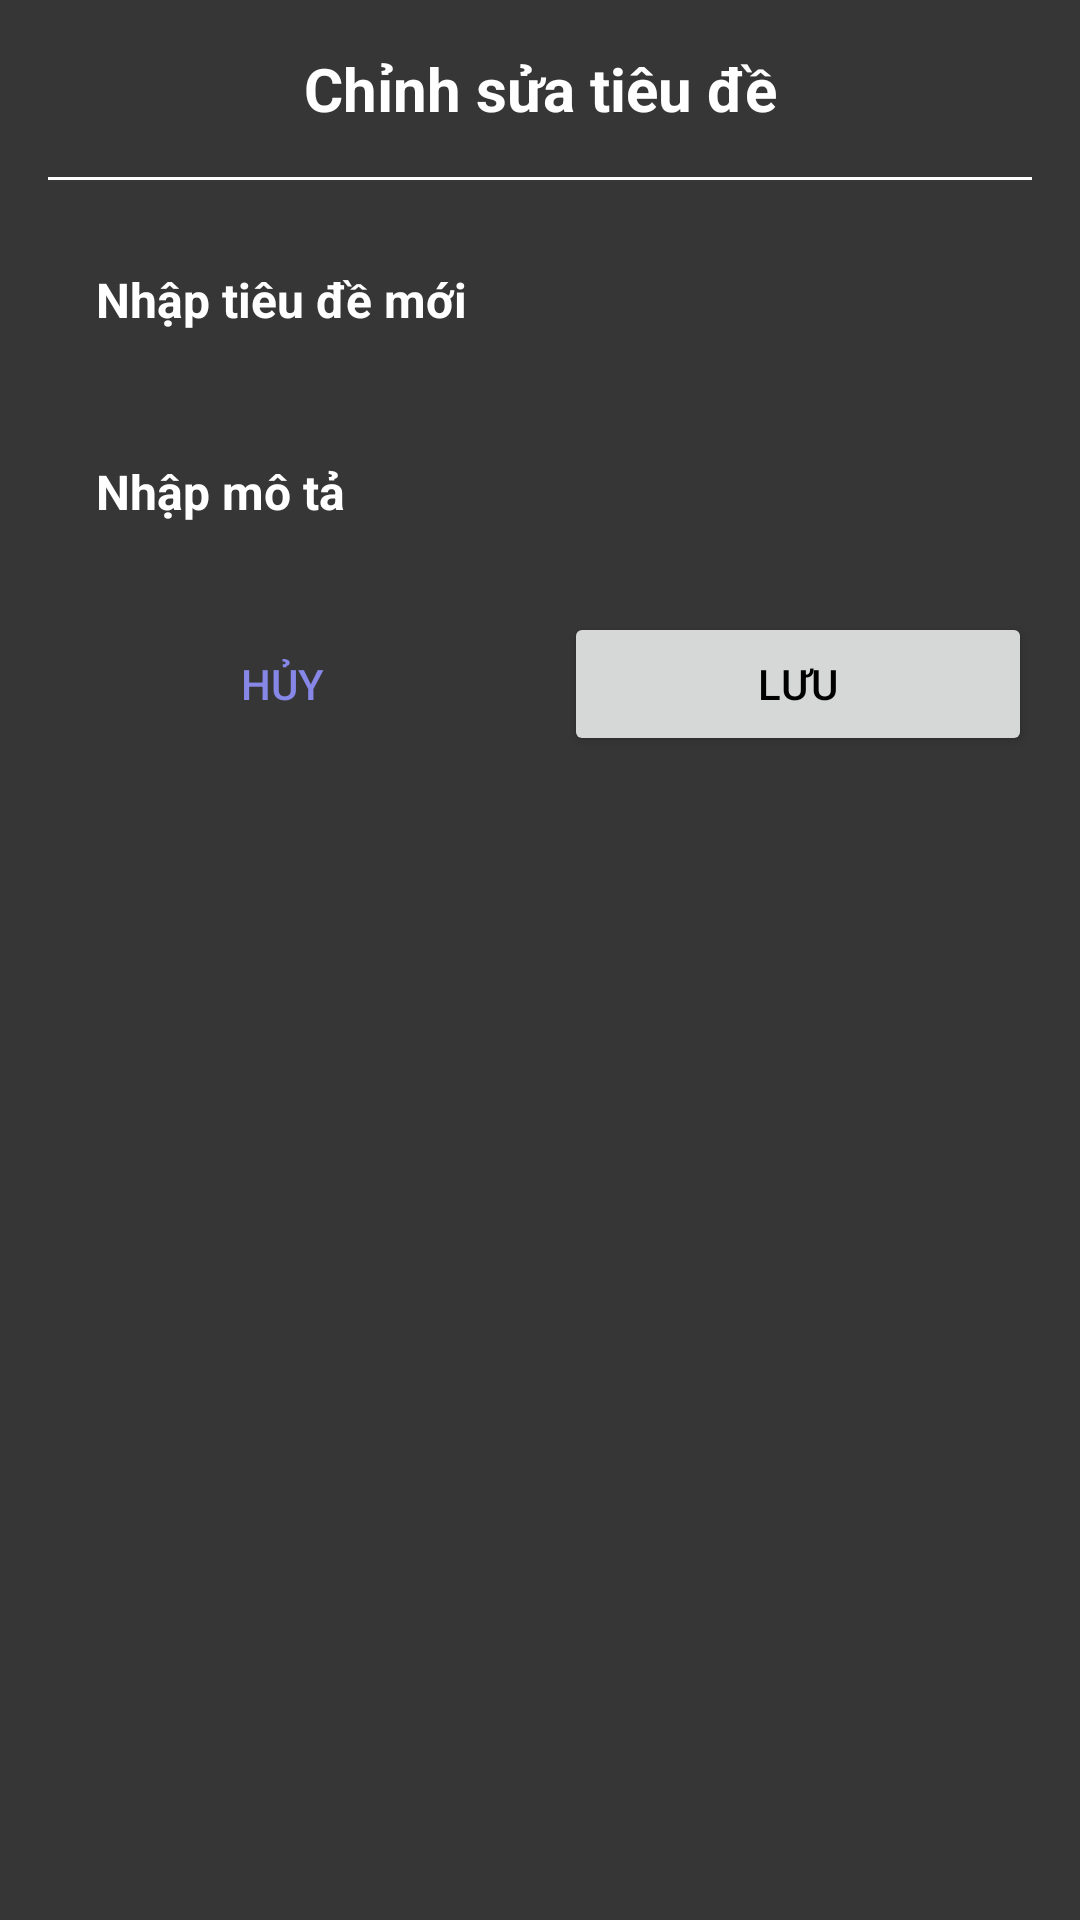

Reconstruct the res/layout file that produces this screen, plus the resources it refers to.
<!-- AndroidManifest.xml: application theme UpToDo -->
<!-- res/layout/edit_task_dialog.xml -->
<?xml version="1.0" encoding="utf-8"?>
<androidx.constraintlayout.widget.ConstraintLayout xmlns:android="http://schemas.android.com/apk/res/android"
    xmlns:app="http://schemas.android.com/apk/res-auto"
    android:layout_width="match_parent"
    android:layout_height="wrap_content"
    android:background="#363636"
    android:padding="16dp">

    <TextView
        android:id="@+id/dialogTitle"
        android:layout_width="0dp"
        android:layout_height="wrap_content"
        android:layout_marginBottom="16dp"
        android:gravity="center"
        android:text="Chỉnh sửa tiêu đề"
        android:textColor="@color/white"
        android:textSize="20sp"
        android:textStyle="bold"
        app:layout_constraintBottom_toTopOf="@+id/divider"
        app:layout_constraintEnd_toEndOf="parent"
        app:layout_constraintHorizontal_bias="0.0"
        app:layout_constraintStart_toStartOf="parent"
        app:layout_constraintTop_toTopOf="parent" />

    <View
        android:id="@+id/divider"
        android:layout_width="379dp"
        android:layout_height="1dp"
        android:layout_marginBottom="16dp"
        android:background="@color/white"
        app:layout_constraintBottom_toTopOf="@id/editTextTitleContainer"
        app:layout_constraintEnd_toEndOf="parent"
        app:layout_constraintStart_toStartOf="parent"
        app:layout_constraintTop_toBottomOf="@+id/dialogTitle" />

    <LinearLayout
        android:id="@+id/editTextTitleContainer"
        android:layout_width="match_parent"
        android:layout_height="wrap_content"
        android:orientation="vertical"
        app:layout_constraintBottom_toTopOf="@id/editTextNoteContainer"
        app:layout_constraintEnd_toEndOf="parent"
        app:layout_constraintStart_toStartOf="parent"
        app:layout_constraintTop_toBottomOf="@id/divider">

        <EditText
            android:id="@+id/editTaskTitle"
            android:layout_width="match_parent"
            android:layout_height="48dp"
            android:background="@drawable/tn_edit_text_border"
            android:hint="Nhập tiêu đề mới"
            android:inputType="text"
            android:paddingHorizontal="16dp"
            android:paddingVertical="8dp"
            android:textColor="@color/white"
            android:textColorHint="@color/white"
            android:textSize="16sp"
            android:textStyle="bold" />

        <TextView
            android:id="@+id/textViewTitle"
            android:layout_width="match_parent"
            android:layout_height="48dp"
            android:gravity="center_vertical"
            android:paddingHorizontal="16dp"
            android:text="Nhập tiêu đề mới"
            android:textColor="@color/white"
            android:textColorHint="@color/white"
            android:textSize="16sp"
            android:textStyle="bold"
            android:visibility="gone" />
    </LinearLayout>

    <LinearLayout
        android:id="@+id/editTextNoteContainer"
        android:layout_width="match_parent"
        android:layout_height="wrap_content"
        android:layout_marginTop="16dp"
        android:orientation="vertical"
        app:layout_constraintEnd_toEndOf="parent"
        app:layout_constraintStart_toStartOf="parent"
        app:layout_constraintTop_toBottomOf="@id/editTextTitleContainer">

        <EditText
            android:id="@+id/editTaskNote"
            android:layout_width="match_parent"
            android:layout_height="48dp"
            android:background="@drawable/tn_edit_text_border"
            android:hint="Nhập mô tả"
            android:inputType="text"
            android:paddingHorizontal="16dp"
            android:paddingVertical="8dp"
            android:textColor="@color/white"
            android:textColorHint="@color/white"
            android:textSize="16sp"
            android:textStyle="bold"
            android:visibility="gone" />

        <TextView
            android:id="@+id/textViewNote"
            android:layout_width="match_parent"
            android:layout_height="48dp"
            android:gravity="center_vertical"
            android:paddingHorizontal="16dp"
            android:text="Nhập mô tả"
            android:textColor="@color/white"
            android:textSize="16sp"
            android:textStyle="bold" />
    </LinearLayout>

    <Button
        android:id="@+id/cancelButton"
        android:layout_width="0dp"
        android:layout_height="wrap_content"
        android:layout_marginTop="16dp"
        android:layout_marginEnd="8dp"
        android:background="@android:color/transparent"
        android:paddingHorizontal="24dp"
        android:paddingVertical="12dp"
        android:text="Hủy"
        android:textColor="@color/lavender"
        app:layout_constraintEnd_toStartOf="@+id/saveButton"
        app:layout_constraintStart_toStartOf="parent"
        app:layout_constraintTop_toBottomOf="@id/editTextNoteContainer" />

    <Button
        android:id="@+id/saveButton"
        android:layout_width="0dp"
        android:layout_height="wrap_content"
        android:layout_marginStart="8dp"
        android:layout_marginTop="16dp"
        android:paddingHorizontal="24dp"
        android:paddingVertical="12dp"
        android:text="Lưu"
        app:layout_constraintEnd_toEndOf="parent"
        app:layout_constraintStart_toEndOf="@+id/cancelButton"
        app:layout_constraintTop_toBottomOf="@id/editTextNoteContainer" />
</androidx.constraintlayout.widget.ConstraintLayout>
<!-- resources referenced by this layout -->
<resources>
  <color name="lavender">#8687E7</color>
  <color name="white">#FFFFFFFF</color>
  <style name="UpToDo" parent="Theme.MaterialComponents.DayNight.NoActionBar">
          
          <item name="colorPrimary">@color/lavender</item>
          <item name="colorPrimaryVariant">@color/dark_red</item>
          <item name="colorOnPrimary">@color/white</item>
  
          
          <item name="colorSecondary">@color/teal_200</item>
          <item name="colorSecondaryVariant">@color/teal_700</item>
          <item name="colorOnSecondary">@color/black</item>
  
          
          <item name="android:statusBarColor">@color/lavender</item>
          <item name="android:textColor">@color/black</item>
      </style>
  <color name="dark_red">#8B0000</color>
  <color name="teal_200">#FF03DAC5</color>
  <color name="teal_700">#FF018786</color>
  <color name="black">#FF000000</color>
</resources>
